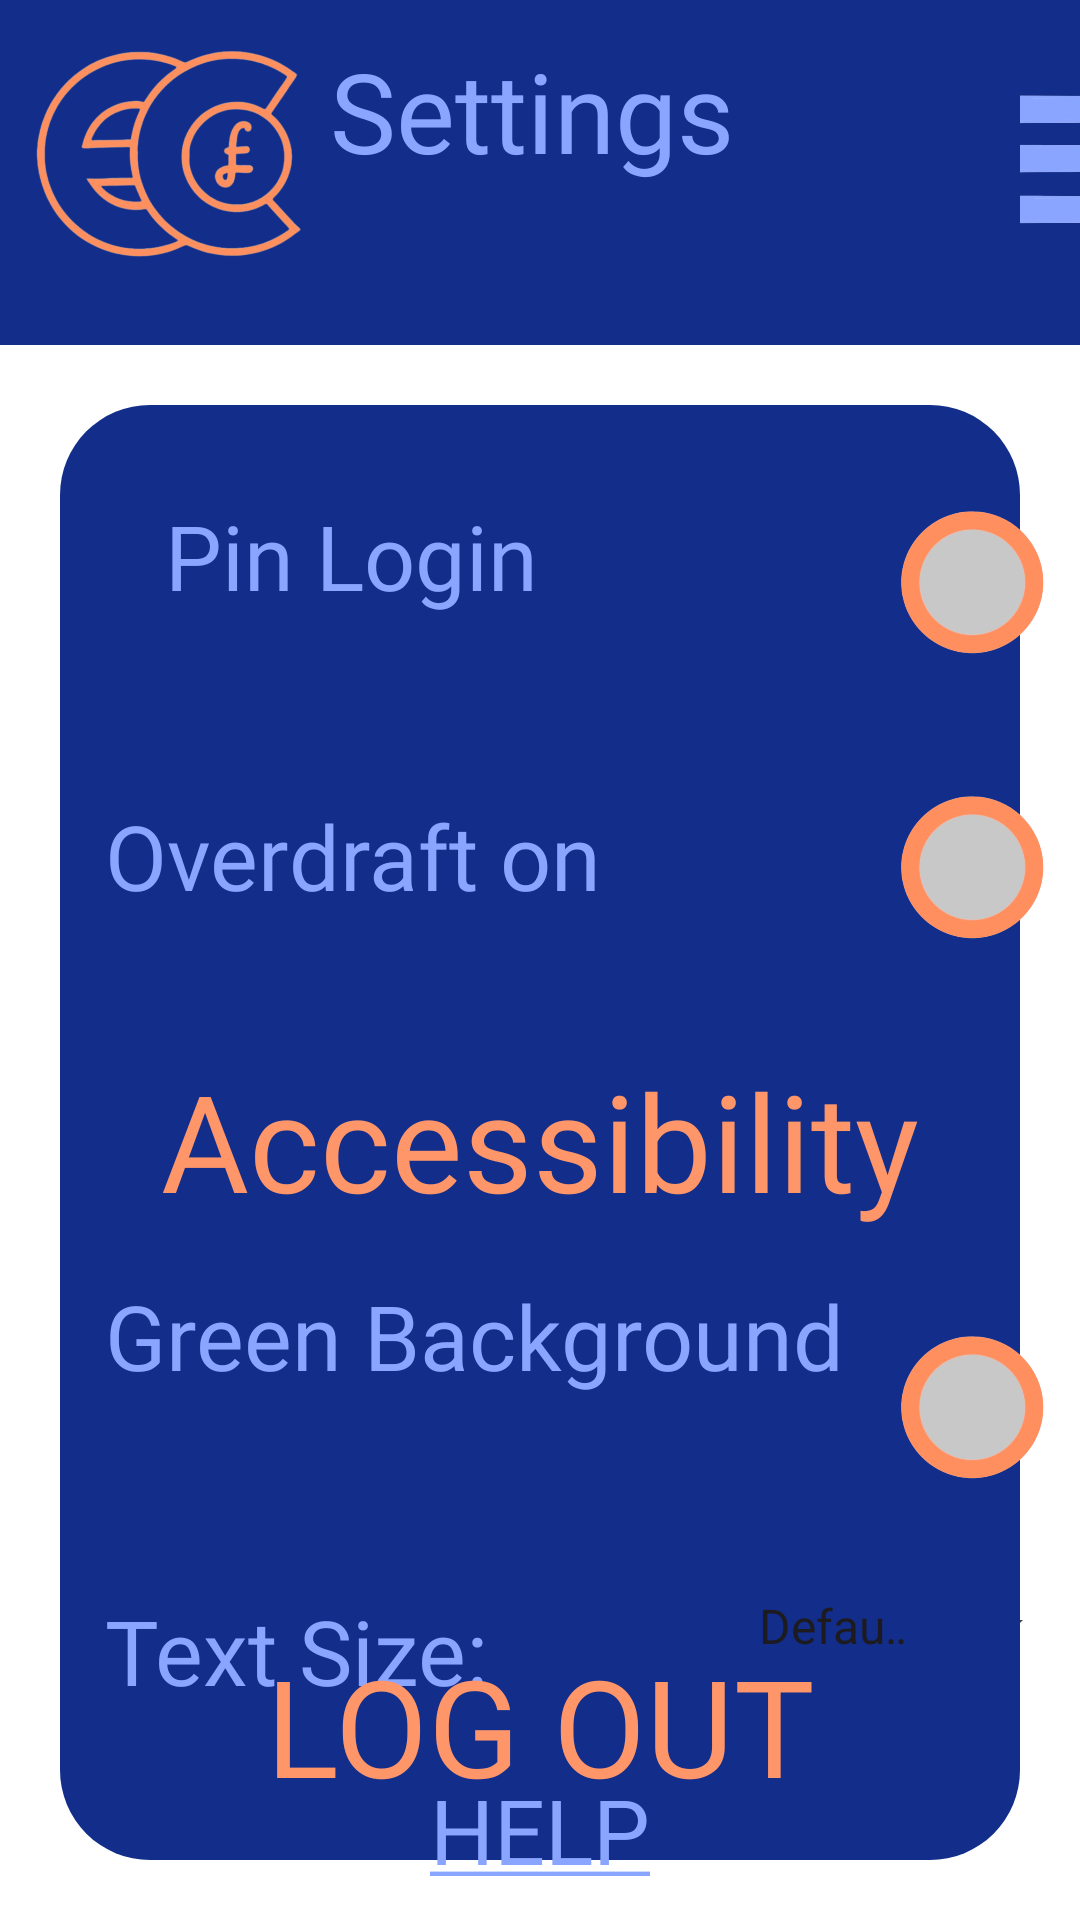

Android layout source for this screen:
<!-- AndroidManifest.xml: application theme Theme.Educash -->
<!-- res/layout/activity_settings_screen.xml -->
<?xml version="1.0" encoding="utf-8"?>
<androidx.drawerlayout.widget.DrawerLayout xmlns:android="http://schemas.android.com/apk/res/android"
    xmlns:app="http://schemas.android.com/apk/res-auto"
    xmlns:tools="http://schemas.android.com/tools"
    android:layout_width="match_parent"
    android:layout_height="match_parent"
    android:id="@+id/drawer_layout"
    style="@style/SCREEN"
    tools:context=".Settings_Screen">

    <RelativeLayout
        android:id="@+id/mainLayout"
        android:layout_width="match_parent"
        android:layout_height="match_parent">
        


        <TextView
            android:layout_width="wrap_content"
            android:layout_height="wrap_content"
            android:elevation="1dp"
            android:layout_marginTop="12dp"
            android:layout_marginStart="110dp"
            android:textSize="37sp"
            android:fontFamily="@font/moul"
            android:text="Settings"
            android:textColor="@color/blue" />

        <View
            android:layout_width="415dp"
            android:layout_height="115dp"
            android:background="@color/dark_blue" />

        <ImageView
            android:contentDescription="home"
            android:layout_width="94dp"
            android:layout_height="72dp"
            android:layout_marginStart="10dp"
            android:layout_marginTop="15dp"
            android:scaleType="centerCrop"
            android:src="@drawable/educashlogo" />

        <Button
            android:id="@+id/logo_btn"
            android:layout_width="94dp"
            android:layout_height="72dp"
            android:layout_marginStart="10dp"
            android:layout_marginTop="15dp"
            android:background="#00FFFFFF"
            android:scaleType="centerCrop" />

        <ImageView
            android:contentDescription="menu"
            android:layout_width="58dp"
            android:layout_height="48dp"
            android:layout_marginStart="340dp"
            android:layout_marginTop="28dp"
            android:scaleType="centerCrop"
            android:src="@drawable/menua"
            android:onClick="openDrawer" />

        <Button
            android:id="@+id/menu_button"
            android:layout_width="58dp"
            android:layout_height="48dp"
            android:layout_marginStart="340dp"
            android:layout_marginTop="28dp"
            android:scaleType="centerCrop"
            android:background="#00FFFFFF"/>

        <View
            android:id="@+id/view2"
            android:layout_width="match_parent"
            android:layout_height="match_parent"
            android:layout_marginLeft="20dp"
            android:layout_marginTop="135dp"
            android:layout_marginRight="20dp"
            android:layout_marginBottom="20dp"
            android:background="@drawable/number_input_blue_box" />

        <ToggleButton
            android:id="@+id/toggleButton"
            android:layout_marginTop="170dp"
            android:layout_marginLeft="300dp"
            android:background="@drawable/offbutton"
            android:layout_width="48dp"
            android:layout_height="48dp"
            android:textOn=""
            android:textOff=""
            android:checked="false" />

        <ToggleButton
            android:id="@+id/switcher"
            android:layout_marginTop="445dp"
            android:layout_marginLeft="300dp"
            android:background="@drawable/offbutton"
            android:layout_width="48dp"
            android:layout_height="48dp"
            android:textOn=""
            android:textOff=""
            android:checked="false" />
            

        <TextView
            android:id="@+id/pinLoginText"
            android:layout_width="wrap_content"
            android:layout_height="wrap_content"
            android:layout_centerHorizontal="true"
            android:layout_alignStart="@+id/view2"
            android:elevation="1dp"
            android:layout_marginTop="165dp"
            android:layout_marginStart="35dp"
            android:textSize="30sp"
            android:fontFamily="@font/mplus"
            android:text="Pin Login"
            android:textColor="@color/blue" />

        <TextView
            android:id="@+id/greenBackgroundText"
            android:layout_width="250dp"
            android:layout_height="wrap_content"
            android:layout_marginTop="425dp"
            android:layout_marginStart="35dp"
            android:textSize="30sp"
            android:fontFamily="@font/mplus"
            android:text="Green Background"
            android:textColor="@color/blue" />


        <Button
            android:id="@+id/tandc_button"
            android:layout_width="wrap_content"
            android:layout_height="wrap_content"
            android:elevation="1dp"
            android:layout_marginStart="75dp"
            android:layout_marginTop="650dp"
            android:layout_marginBottom="0dp"
            android:background="#00FFFFFF"
            android:fontFamily="@font/mplus"
            android:text="@string/Terms"
            android:textColor="@color/blue"
            android:textSize="18sp" />

        <TextView
            android:layout_width="wrap_content"
            android:layout_height="wrap_content"
            android:layout_centerHorizontal="true"
            android:layout_marginLeft="70dp"
            android:layout_marginTop="350dp"
            android:fontFamily="@font/mplus"
            android:text="Accessibility"
            android:textColor="@color/pink"
            android:textSize="45sp" />

        <TextView
            android:id="@+id/textSizeText"
            android:layout_width="wrap_content"
            android:layout_height="wrap_content"
            android:layout_marginTop="530dp"
            android:layout_marginStart="35dp"
            android:text="Text Size:"
            android:textColor="@color/blue"
            android:fontFamily="@font/mplus"
            android:textSize="30sp" />

        <Spinner
            android:id="@+id/textSizeSpinner"
            android:layout_width="wrap_content"
            android:layout_height="wrap_content"
            android:layout_marginTop="530dp"
            android:layout_marginStart="245dp"
            android:key="textSizePreference"
            android:title="Text Size"
            android:summary="Select text size"
            android:entries="@array/text_size_options"
            android:entryValues="@array/text_size_values"
            android:defaultValue="default"
            android:popupBackground="@color/dark_blue">

        </Spinner>

        <Button
            android:id="@+id/help_button"
            android:text="@string/Help"
            android:onClick="openURL1"
            android:layout_width="300dp"
            android:layout_height="90dp"
            android:layout_centerHorizontal="true"
            android:layout_marginStart="600dp"
            android:layout_marginTop="580dp"
            android:layout_marginBottom="0dp"
            android:background="#00FFFFFF"
            android:fontFamily="@font/mplus"
            android:scaleType="centerCrop"
            android:textColor="@color/blue"
            android:textSize="30sp"/>

        <Button
            android:id="@+id/logout_button"
            android:layout_width="300dp"
            android:layout_height="90dp"
            android:layout_alignBottom="@+id/view2"
            android:layout_centerHorizontal="true"
            android:layout_marginStart="700dp"
            android:layout_marginEnd="700dp"
            android:layout_marginBottom="0dp"
            android:background="#00FFFFFF"
            android:fontFamily="@font/mplus"
            android:scaleType="centerCrop"
            android:text="Log Out"
            android:textColor="@color/pink"
            android:textSize="45sp" />



        <ToggleButton
            android:id="@+id/toggleButton1"
            android:layout_marginTop="265dp"
            android:layout_marginLeft="300dp"
            android:background="@drawable/offbutton"
            android:layout_width="48dp"
            android:layout_height="48dp"
            android:textOn=""
            android:textOff=""
            android:checked="false" />

        <TextView
            android:id="@+id/overdraftText"
            android:layout_width="wrap_content"
            android:layout_height="wrap_content"
            android:elevation="1dp"
            android:layout_marginTop="265dp"
            android:layout_marginStart="35dp"
            android:textSize="30sp"
            android:fontFamily="@font/mplus"
            android:text="Overdraft on"
            android:textColor="@color/blue" />


    </RelativeLayout>

    
    <com.google.android.material.navigation.NavigationView
        style="@style/TEXT"
        android:id="@+id/navigation_view"
        android:layout_width="225dp"
        android:layout_height="match_parent"
        android:layout_gravity="end"
        android:background="@color/blue"
        android:textColor="@color/dark_blue"
        app:headerLayout="@layout/nav_header"
        app:menu="@menu/nav_menu"
        app:itemTextAppearance="@style/NavTextStyle">
    </com.google.android.material.navigation.NavigationView>

</androidx.drawerlayout.widget.DrawerLayout>
<!-- res/layout/nav_header.xml (included above) -->
<?xml version="1.0" encoding="utf-8"?>
<LinearLayout xmlns:android="http://schemas.android.com/apk/res/android"
    android:layout_width="match_parent"
    android:layout_height="100dp"
    android:background="@color/blue"
    android:gravity="bottom"
    android:orientation="vertical"
    android:padding="16dp">

    <TextView
        android:layout_width="wrap_content"
        android:layout_height="wrap_content"
        android:textSize="45sp"
        android:textColor="@color/dark_blue"
        android:fontFamily="@font/moul"
        android:text="Menu"
       />

</LinearLayout>
<!-- resources referenced by this layout -->
<resources>
  <string-array name="text_size_options">
          <item>Default</item>
          <item>Small</item>
          <item>Large</item>
      </string-array>
  <string-array name="text_size_values">
          <item>12</item>
          <item>18</item>
          <item>-1</item> 
      </string-array>
  <color name="blue">#8AA5FF</color>
  <color name="dark_blue">#122E8A</color>
  <color name="green">#B3D4AE</color>
  <color name="pink">#FF9669</color>
  <!-- drawable custom_thumb_selector (drawable) -->
  <?xml version="1.0" encoding="utf-8"?>
  <selector xmlns:android="http://schemas.android.com/apk/res/android">
      <item android:drawable="@drawable/onbutton" android:state_checked="true" />
      <item android:drawable="@drawable/offbutton" />
  </selector>
  <!-- drawable educashlogo: png bitmap (drawable, 140367 bytes) -->
  <!-- drawable menua: png bitmap (drawable, 47297 bytes) -->
  <!-- drawable number_input_blue_box (drawable) -->
  <?xml version="1.0" encoding="utf-8"?>
  <shape xmlns:android="http://schemas.android.com/apk/res/android">
      <solid android:color="@color/dark_blue" /> 
  
      <corners android:radius="30dp" /> 
  </shape>
  <!-- drawable offbutton: png bitmap (drawable, 67117 bytes) -->
  <string name="Help"><u>Help</u></string>
  <string name="Terms"><u>Terms and Conditions</u></string>
  <style name="NavTextStyle">
          <item name="android:textSize">25sp</item>
          <item name="android:textColor">@color/pink</item>
          <item name="android:fontFamily">@font/mplus</item>
      </style>
  <style name="SCREEN">
          <item name="android:background">#FFF</item>
      </style>
  <style name="TEXT">
          <item name="android:textColor">@color/dark_blue</item>
      </style>
  <style name="Theme.Educash" parent="Base.Theme.Educash" />
  <!-- drawable onbutton: png bitmap (drawable, 92784 bytes) -->
  <style name="Base.Theme.Educash" parent="Theme.Material3.DayNight.NoActionBar">
          
          
      </style>
</resources>
